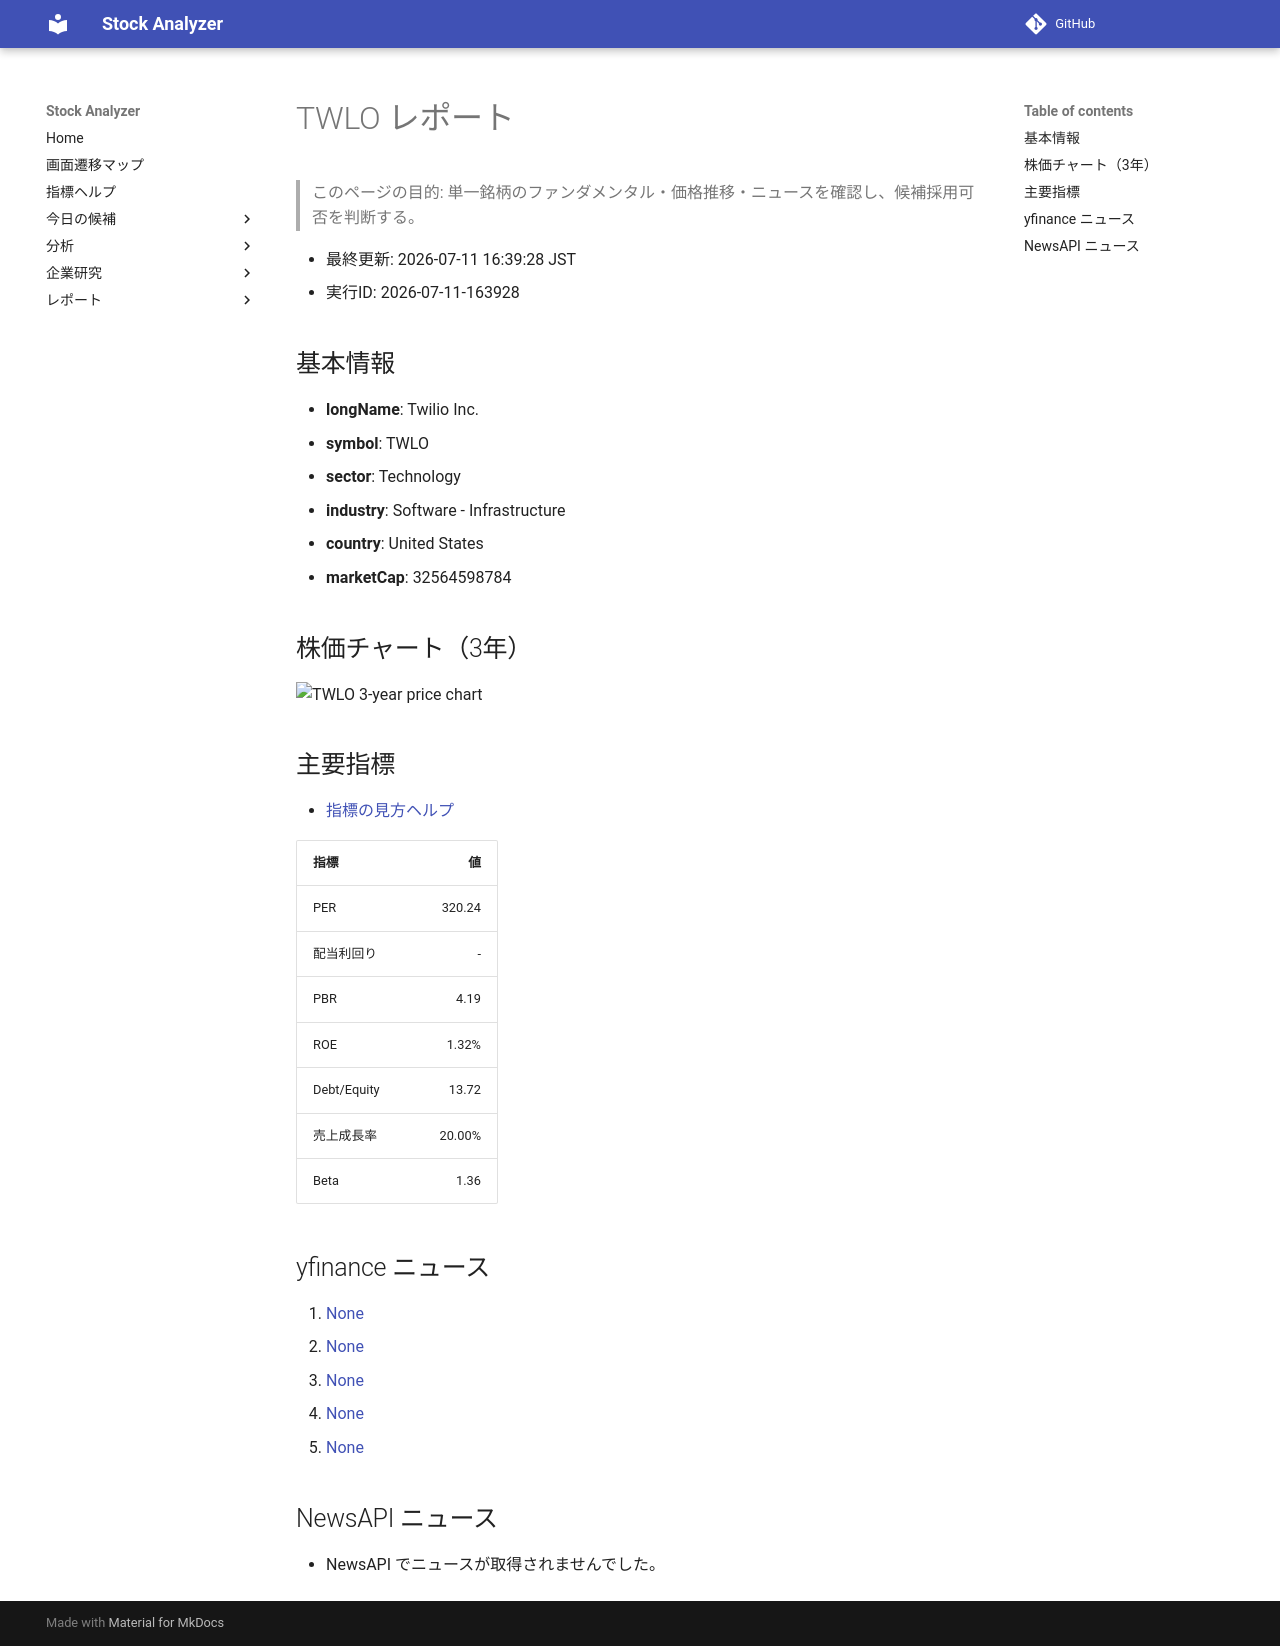

repository: Yumi-note/Making-APP · page: reports/2026-07-11/163928/TWLO/index.html · generator: mkdocs

# TWLO レポート

> このページの目的: 単一銘柄のファンダメンタル・価格推移・ニュースを確認し、候補採用可否を判断する。

- 最終更新: 2026-07-11 16:39:28 JST
- 実行ID: 2026-07-11-163928

## 基本情報

- **longName**: Twilio Inc.
- **symbol**: TWLO
- **sector**: Technology
- **industry**: Software - Infrastructure
- **country**: United States
- **marketCap**: 32564598784

## 株価チャート（3年）

![TWLO 3-year price chart](TWLO_3y.png)

## 主要指標

- [指標の見方ヘルプ](../../../../indicators.md)

| 指標 | 値 |
|---|---:|
| PER | 320.24 |
| 配当利回り | - |
| PBR | 4.19 |
| ROE | 1.32% |
| Debt/Equity | 13.72 |
| 売上成長率 | 20.00% |
| Beta | 1.36 |

## yfinance ニュース

1. [None](None)
2. [None](None)
3. [None](None)
4. [None](None)
5. [None](None)

## NewsAPI ニュース

- NewsAPI でニュースが取得されませんでした。
